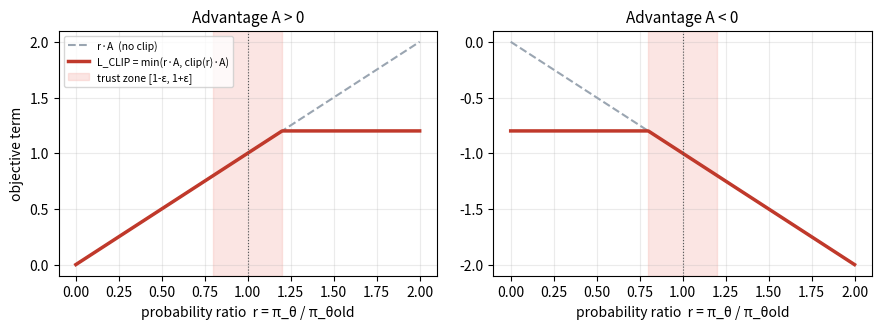

Write Python code to recreate this figure. (Note: this script raises an exception after producing the figure.)
"""Re-draws Figure 1 of the PPO paper: one term of L^CLIP as a function of the ratio r,
for a positive and a negative advantage. We used this to convince ourselves of
*why* the min() makes the objective a pessimistic bound."""
import matplotlib.pyplot as plt
import numpy as np

eps = 0.2
r = np.linspace(0.0, 2.0, 400)

fig, axes = plt.subplots(1, 2, figsize=(9, 3.4), dpi=150)
for ax, A, title in [(axes[0], 1.0, "Advantage A > 0"), (axes[1], -1.0, "Advantage A < 0")]:
    unclipped = r * A
    clipped = np.clip(r, 1 - eps, 1 + eps) * A
    lclip = np.minimum(unclipped, clipped)
    ax.plot(r, unclipped, "--", color="#9AA5B1", lw=1.5, label="r·A  (no clip)")
    ax.plot(r, lclip, color="#C0392B", lw=2.5, label="L_CLIP = min(r·A, clip(r)·A)")
    ax.axvline(1, color="#555", lw=0.8, ls=":")
    ax.axvspan(1 - eps, 1 + eps, color="#F5B7B1", alpha=0.35, label="trust zone [1-ε, 1+ε]")
    ax.set_title(title, fontsize=11)
    ax.set_xlabel("probability ratio  r = π_θ / π_θold")
    ax.grid(alpha=0.25)
axes[0].set_ylabel("objective term")
axes[0].legend(fontsize=7.5, loc="upper left")
plt.tight_layout()
plt.savefig("figures/clip_objective.png")
print("saved figures/clip_objective.png")
